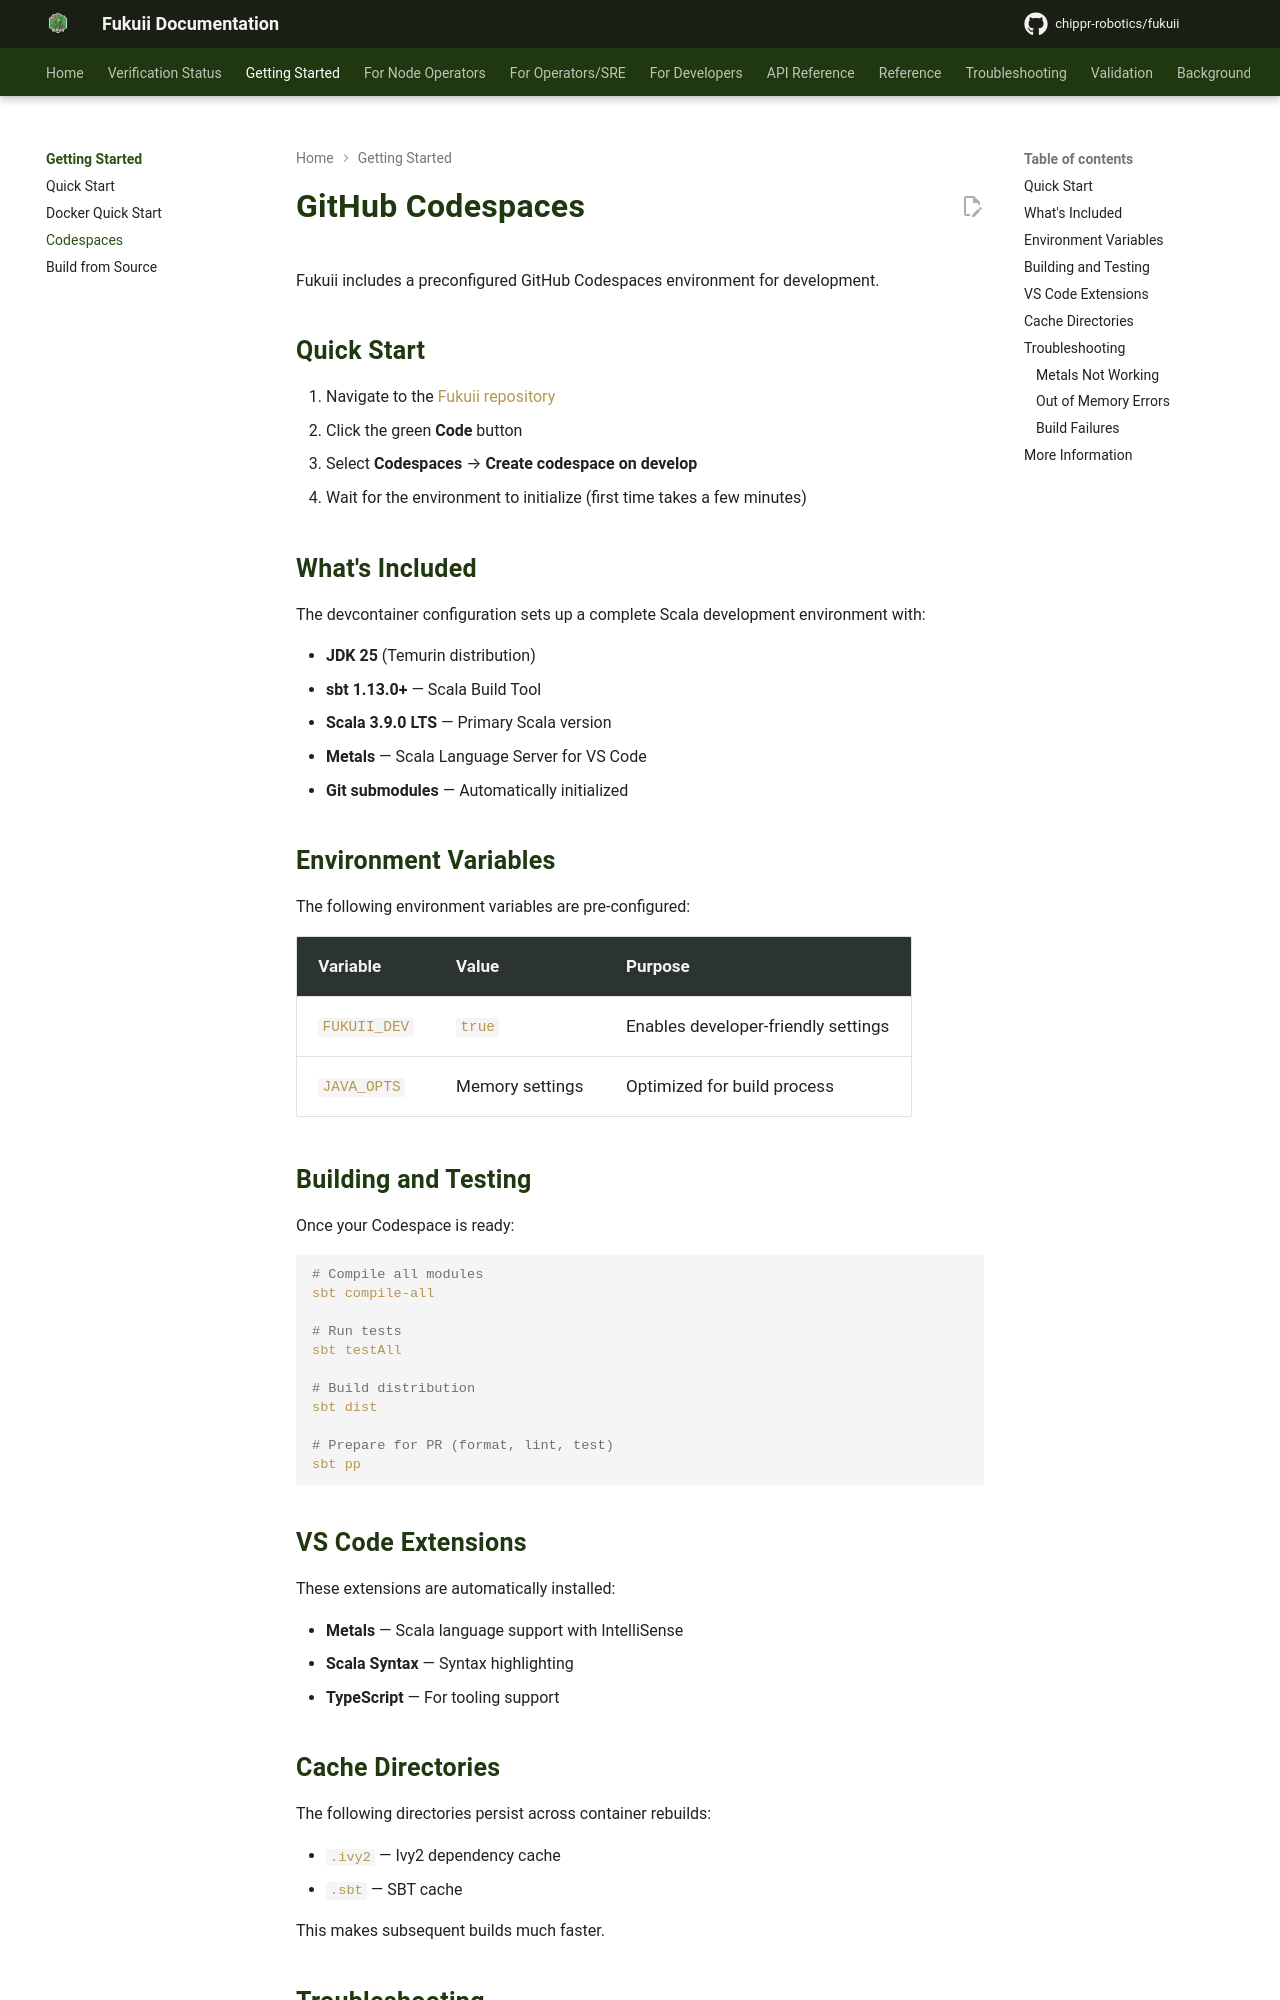

repository: chippr-robotics/fukuii · page: pr-preview/pr-1926/getting-started/codespaces/index.html · generator: mkdocs

# GitHub Codespaces

Fukuii includes a preconfigured GitHub Codespaces environment for development.

## Quick Start

1. Navigate to the [Fukuii repository](https://github.com/chippr-robotics/fukuii)
2. Click the green **Code** button
3. Select **Codespaces** → **Create codespace on main**
4. Wait for the environment to initialize (first time takes a few minutes)

## What's Included

The devcontainer configuration sets up a complete Scala development environment with:

- **JDK 25** (Temurin distribution)
- **sbt 1.13.0+** — Scala Build Tool
- **Scala 3.9.0 LTS** — Primary Scala version
- **Metals** — Scala Language Server for VS Code
- **Git submodules** — Automatically initialized

## Environment Variables

The following environment variables are pre-configured:

| Variable | Value | Purpose |
|----------|-------|---------|
| `FUKUII_DEV` | `true` | Enables developer-friendly settings |
| `JAVA_OPTS` | Memory settings | Optimized for build process |

## Building and Testing

Once your Codespace is ready:

```bash
# Compile all modules
sbt compile-all

# Run tests
sbt testAll

# Build distribution
sbt dist

# Prepare for PR (format, lint, test)
sbt pp
```

## VS Code Extensions

These extensions are automatically installed:

- **Metals** — Scala language support with IntelliSense
- **Scala Syntax** — Syntax highlighting
- **TypeScript** — For tooling support
